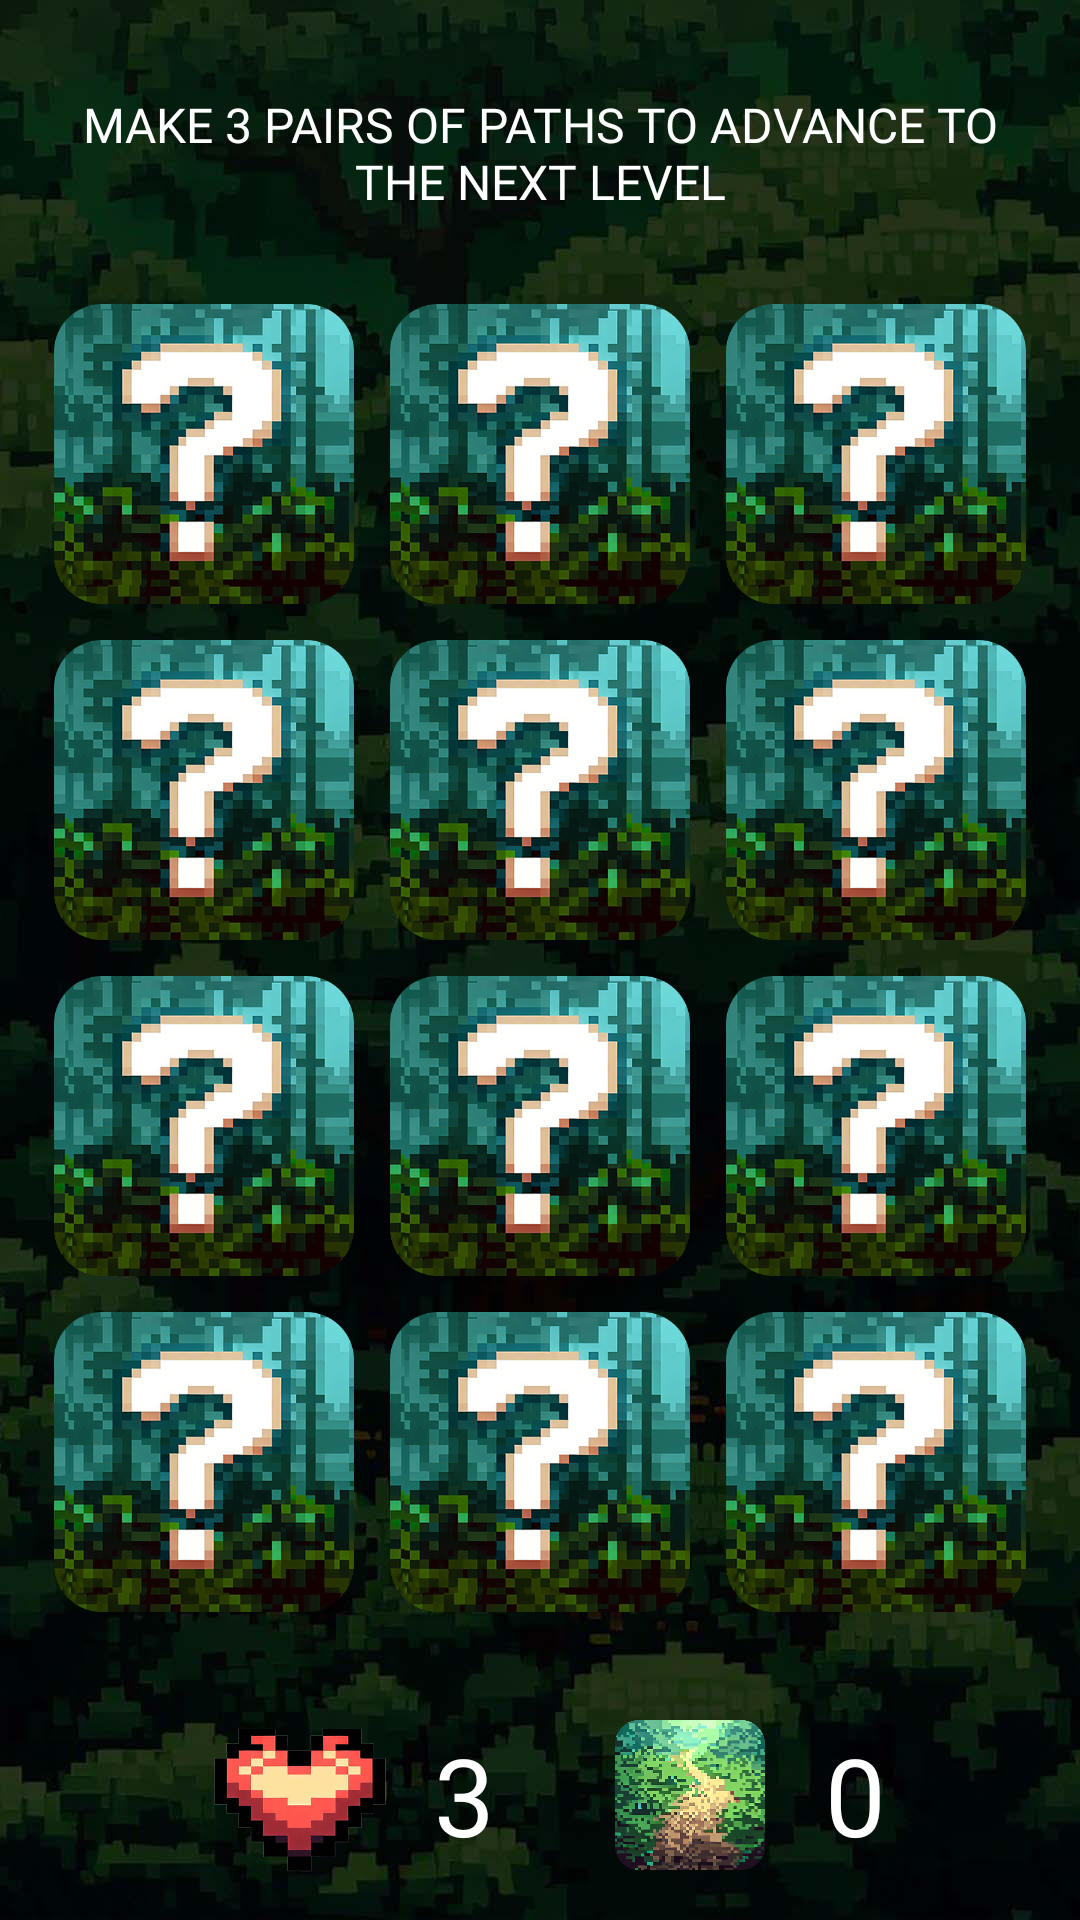

Write the Android layout XML for this screen, with the resource values it uses.
<!-- AndroidManifest.xml: application theme Theme.MemoryGameRPG -->
<!-- res/layout/activity_florest2.xml -->
<?xml version="1.0" encoding="utf-8"?>
<LinearLayout xmlns:android="http://schemas.android.com/apk/res/android"
    xmlns:app="http://schemas.android.com/apk/res-auto"
    xmlns:tools="http://schemas.android.com/tools"
    android:layout_width="match_parent"
    android:layout_height="match_parent"
    android:background="@drawable/floresta_fundo"
    android:gravity="center_vertical"
    android:orientation="vertical"
    tools:context=".views.Florest2">


    <TextView
        android:layout_width="wrap_content"
        android:layout_height="wrap_content"
        android:layout_margin="24dp"
        android:fontFamily="@font/super_mario"
        android:gravity="center"
        android:text="Make 3 pairs of paths to advance to the next level"
        android:textAllCaps="true"
        android:textColor="@color/white"
        android:textSize="16dp" />

    <LinearLayout
        android:layout_width="match_parent"
        android:layout_height="wrap_content"
        android:gravity="center_horizontal"
        android:orientation="horizontal">

        <ImageView
            android:id="@+id/btn1"
            style="@style/ImageButton_Interrogation" />

        <ImageView
            android:id="@+id/btn2"
            style="@style/ImageButton_Interrogation" />

        <ImageView
            android:id="@+id/btn3"

            style="@style/ImageButton_Interrogation" />


    </LinearLayout>

    <LinearLayout
        android:layout_width="match_parent"
        android:layout_height="wrap_content"
        android:gravity="center_horizontal"
        android:orientation="horizontal">

        <ImageView
            android:id="@+id/btn4"
            style="@style/ImageButton_Interrogation" />

        <ImageView
            android:id="@+id/btn5"
            style="@style/ImageButton_Interrogation" />

        <ImageView
            android:id="@+id/btn6"
            style="@style/ImageButton_Interrogation" />

    </LinearLayout>

    <LinearLayout
        android:layout_width="match_parent"
        android:layout_height="wrap_content"
        android:gravity="center_horizontal"
        android:orientation="horizontal">

        <ImageView
            android:id="@+id/btn7"
            style="@style/ImageButton_Interrogation" />

        <ImageView
            android:id="@+id/btn8"
            style="@style/ImageButton_Interrogation" />

        <ImageView
            android:id="@+id/btn9"
            style="@style/ImageButton_Interrogation" />

    </LinearLayout>

    <LinearLayout
        android:layout_width="match_parent"
        android:layout_height="wrap_content"
        android:gravity="center_horizontal"
        android:orientation="horizontal">

        <ImageView
            android:id="@+id/btn10"
            style="@style/ImageButton_Interrogation" />

        <ImageView
            android:id="@+id/btn11"
            style="@style/ImageButton_Interrogation" />

        <ImageView
            android:id="@+id/btn12"
            style="@style/ImageButton_Interrogation" />

    </LinearLayout>

    <LinearLayout
        android:layout_width="match_parent"
        android:layout_height="wrap_content"
        android:layout_marginTop="20dp"
        android:gravity="center_horizontal"
        android:orientation="horizontal"
        >

        <ImageView
            android:layout_width="70dp"
            android:layout_height="70dp"
            android:src="@drawable/life"
            />


        <TextView
            android:id="@+id/txtLifes"
            android:layout_width="wrap_content"
            android:layout_height="wrap_content"
            android:fontFamily="@font/super_mario"
            android:text="3"
            android:layout_gravity="center_vertical"
            android:textColor="@color/white"
            android:textSize="36sp"
            android:layout_marginStart="10dp"/>

        <ImageView
            android:layout_width="50dp"
            android:layout_height="50dp"
            android:layout_gravity="center_vertical"
            android:src="@drawable/trail_counter"
            android:layout_marginStart="40dp"/>


        <TextView
            android:id="@+id/txtTrail"
            android:layout_width="wrap_content"
            android:layout_height="wrap_content"
            android:fontFamily="@font/super_mario"
            android:text="0"
            android:layout_gravity="center_vertical"
            android:textColor="@color/white"
            android:textSize="36sp"
            android:layout_marginStart="20dp"/>


    </LinearLayout>

</LinearLayout>
<!-- resources referenced by this layout -->
<resources>
  <color name="white">#FFFFFFFF</color>
  <!-- drawable floresta_fundo: jpg bitmap (drawable, 80790 bytes) -->
  <!-- drawable life: png bitmap (drawable, 89062 bytes) -->
  <!-- drawable trail_counter: png bitmap (drawable, 406375 bytes) -->
  <style name="ImageButton_Interrogation">
  
          <item name="android:layout_gravity">center</item>
          <item name="android:layout_width">100dp</item>
          <item name="android:layout_height">100dp</item>
          <item name="android:layout_margin">6dp</item>
          <item name="elevation">10dp</item>
          <item name="android:background">@drawable/interrogation</item>
  
      </style>
  <style name="Theme.MemoryGameRPG" parent="Base.Theme.MemoryGameRPG" />
  <!-- drawable interrogation: png bitmap (drawable, 268699 bytes) -->
  <style name="Base.Theme.MemoryGameRPG" parent="Theme.Material3.DayNight.NoActionBar">
          
          
  
          <item name="android:windowTranslucentStatus">true</item>
          <item name="android:windowBackground">@android:color/transparent</item>
          <item name="fontFamily">@font/super_mario</item>
      </style>
</resources>
